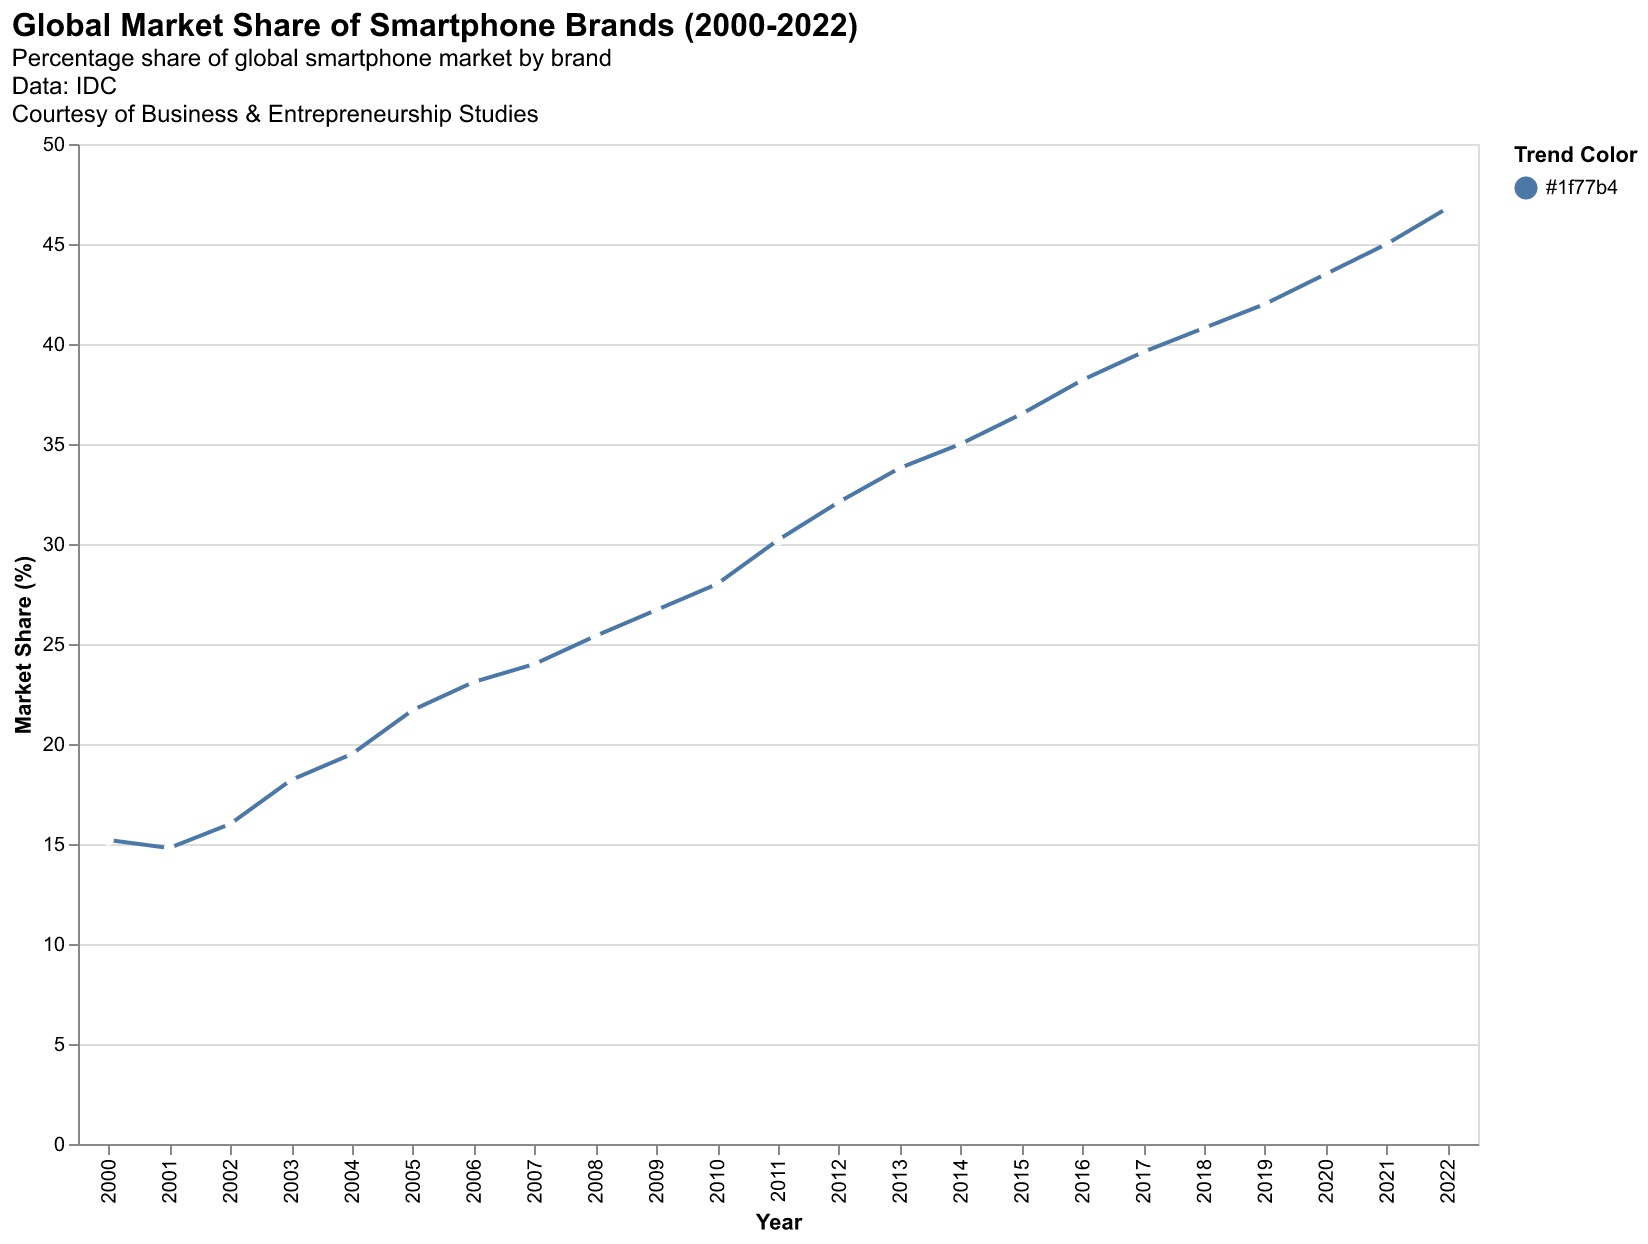

Source data for this figure (header and first rows):
Year, Market Share
2000, 15.2
2001, 14.8
2002, 16.0
2003, 18.2
2004, 19.5
2005, 21.7
2006, 23.1
2007, 24.0
2008, 25.4
2009, 26.7
2010, 28.0
2011, 30.2
2012, 32.1
2013, 33.8
2014, 35.0
2015, 36.5
2016, 38.2
2017, 39.6
2018, 40.8
2019, 42.0
2020, 43.5
2021, 45.0
2022, 46.8
